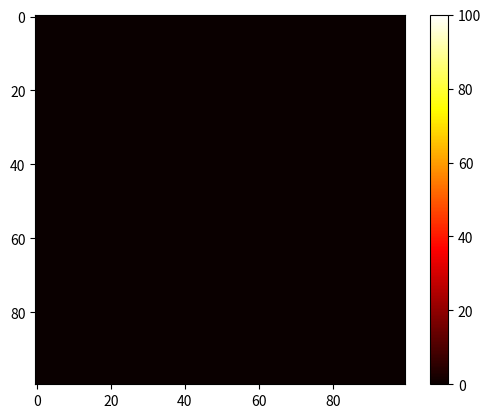

This figure's Python source:
import numpy as np
import matplotlib.pyplot as plt
from matplotlib import animation
from scipy.ndimage import laplace


class ThermalSource:
    def __init__(self,
                 source_type="none",
                 A=50,
                 center=(0.5, 0.5),
                 sigma=0.02,
                 R=0.3,
                 omega=2 * np.pi / 50,
                 dt = 1e-3,
                 t_pulse=20):
        self.source_type = source_type
        self.A = A
        self.center = center
        self.sigma = sigma
        self.R = R
        self.omega = omega
        self.t_pulse = t_pulse
        self.dt = dt

    def stationary_gaussian(self, X, Y):
        x0, y0 = self.center
        return self.A * np.exp(-((X - x0)**2 + (Y - y0)**2) / (2 * self.sigma**2))

    def lateral_gaussian(self, X, Y, t):
        x0, y0 = self.center
        x_t = x0 + self.R * np.sin(self.omega * t)
        return self.A * np.exp(-((X - x_t)**2 + (Y - y0)**2) / (2 * self.sigma**2))

    def circular_gaussian(self, X, Y, t):
        x0, y0 = self.center
        x_t = x0 + self.R * np.sin(self.omega * t)
        y_t = y0 + self.R * np.cos(self.omega * t)
        return self.A * np.exp(-((X - x_t)**2 + (Y - y_t)**2) / (2 * self.sigma**2))

    def uniform(self, X, Y):
        return self.A * np.ones_like(X)

    def pulsed(self, X, Y, t):
        step = int(t / self.dt)
        if (step % self.t_pulse) < self.t_pulse // 2:
            x0, y0 = self.center
            return self.A * np.exp(-((X - x0) ** 2 + (Y - y0) ** 2) / (2 * self.sigma ** 2))
        else:
            return np.zeros_like(X)

    def get_value(self, X, Y, t):
        method_map = {
            "stationary_gaussian": lambda: self.stationary_gaussian(X, Y),
            "lateral_gaussian": lambda: self.lateral_gaussian(X, Y, t),
            "circular_gaussian": lambda: self.circular_gaussian(X, Y, t),
            "uniform": lambda: self.uniform(X, Y),
            "pulsed": lambda: self.pulsed(X, Y, t),
        }
        return method_map.get(self.source_type, lambda: np.zeros_like(X))()

class Grid:
    def __init__(self, width, height, step, dt, nt):
        self.width = width
        self.height = height
        self.dx = step
        self.dy = step
        self.dt = dt
        self.nt = nt
        self.temp_matrix = None
        self.nx = int(width / step)
        self.ny = int(height / step)
        self.temp_matrix = np.zeros((self.nx, self.ny))
        x = np.linspace(0, self.width, self.nx)
        y = np.linspace(0, self.height, self.ny)
        self.X, self.Y = np.meshgrid(x, y)
        self.sources = []
        self.alpha_matrix = None
        self.k_matrix = None
        self.rho_matrix = None
        self.c_matrix = None
        self.diffuse_matrix = None


    def set_boundaries(self, left, right, top, bottom, boundary_type):
        if boundary_type == "dirichlet":
            self.temp_matrix[:, 0] = left
            self.temp_matrix[:, -1] = right
            self.temp_matrix[0, :] = bottom
            self.temp_matrix[-1, :] = top

        elif boundary_type == "zero_gradient_neumann":
            self.temp_matrix[0, :] = self.temp_matrix[1, :]
            self.temp_matrix[-1, :] = self.temp_matrix[-2, :]
            self.temp_matrix[:, 0] = self.temp_matrix[:, 1]
            self.temp_matrix[:, -1] = self.temp_matrix[:, -2]

    def create_alpha_matrix(self, k, rho, c):
        self.k_matrix = np.ones_like(self.temp_matrix) * k
        self.rho_matrix = np.ones_like(self.temp_matrix) * rho
        self.c_matrix = np.ones_like(self.temp_matrix) * c
        self.alpha_matrix = self.k_matrix / (self.rho_matrix * self.c_matrix)
        self.diffuse_matrix = self.alpha_matrix[1:-1, 1:-1] * self.dt / self.dx ** 2

    def set_material_region(self, region_mask_fn, k=None, rho=None, c=None):
        mask = region_mask_fn(self.X, self.Y)
        if k is not None:
            self.k_matrix[mask] = k
        if rho is not None:
            self.rho_matrix[mask] = rho
        if c is not None:
            self.c_matrix[mask] = c
        self.alpha_matrix = self.k_matrix / (self.rho_matrix * self.c_matrix)

    def add_source(self, source):
        self.sources.append(source)

    def update(self, t):
        temp_matrix_new = self.temp_matrix.copy()
        laplacian = laplace(self.temp_matrix, mode="nearest")
        temp_matrix_new[1:-1, 1:-1] +=  self.diffuse_matrix * laplacian[1:-1, 1:-1]

        source_sum = np.zeros_like(self.temp_matrix)
        for source in self.sources:
            source_sum += source.get_value(self.X, self.Y, t)

        self.temp_matrix = temp_matrix_new + self.dt * source_sum


if __name__ == "__main__":

    g = Grid(
        width=1,
        height=1,
        step=0.01,
        dt=1e-3,
        nt=500
    )

    # Set initial and boundary temperature
    g.temp_matrix[:] =0
    g.set_boundaries(
        left=0,
        right=0,
        top=0,
        bottom=0,
        boundary_type="dirichlet"
    )

    # Use water properties
    g.create_alpha_matrix(k=1, rho=1000, c=4180)


    source_power = 1000  # W/m² (1000 similar to sunlight intensity)
    source_area = np.pi * (0.02)**2  # sigma = 0.02 = 2cm diameter, change area formula depending on source
    total_energy_per_second = source_power * source_area  # in watts (J/s)

    # Compute A so that dT = Q / (m * c), and m = ρ * V
    mass = 1000 * source_area * 0.01  # set depth of grid = 1 cm (only used to model source) , 1000 = density of water
    dT_per_second = total_energy_per_second / (mass * 4180)  # °C/s, 4180 = specific heat capacity of water

    g.add_source(ThermalSource(
        source_type="stationary_gaussian",
        A=dT_per_second,
        center=(0.5, 0.5),
        sigma=0.02
    ))

    g.add_source(ThermalSource(
        source_type="uniform",
        A=-0.001,
        center=(0.5, 0.5),
    ))


    def animate_func_fixed_scale(frame):
        current_time = frame * g.dt  # convert frame count to seconds
        g.update(t=current_time)
        im.set_array(g.temp_matrix)
        return [im]


    fig, ax = plt.subplots()
    im = ax.imshow(
        g.temp_matrix,
        cmap='hot',
        interpolation='nearest',
        vmin=0,
        vmax=100
    )
    plt.colorbar(im, ax=ax)

    ani = animation.FuncAnimation(fig, animate_func_fixed_scale, frames=g.nt, interval=50, blit=True)
    plt.show()
